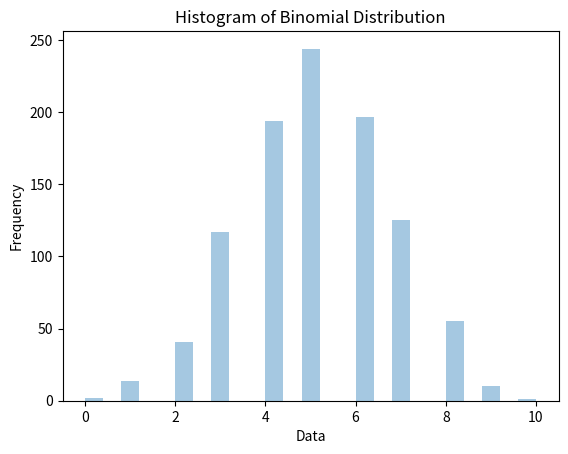

This figure's Python source:
from numpy import random
import numpy as np
import matplotlib.pyplot as plt
import seaborn as sns

x = random.randint(100)  # generates a random integeer
print(x)

y = random.rand()  # generates a random float between 0 and 1
print(y)

x = random.rand(3)  # generates a 1-dimensional array
print(x)

x = random.randint(100, size=5)  # generates array of random five integers
print(x)

print()

x = random.randint(100, size=(3, 5))  # generates a matrix or 2-dimensional array
print(x)

print()

x = random.choice([3, 5, 7, 9])  # generates a random value from an array
print(x)

print()

x = random.choice([3, 5, 7, 9], size=(3, 5))  # generates a 2-dimensional array from the values in the array given
print(x)

#  Random data distribution
x = random.choice([3, 5, 7, 9], p=[0.1, 0.3, 0.6, 0.0], size=100)  # we set our probability to how we want the
# distribution to occur, 7 will occur most and 9 will never occur, note that sum of all probabilities must be 1
print(x)

print()

x = random.choice([3, 5, 7, 9], p=[0.1, 0.3, 0.6, 0.0], size=(3, 5))
print(x)

print()

#  Random Permutations
arr1 = np.array([1, 2, 3, 4, 5])
random.shuffle(arr1)  # rearranges the position of the original elements using shuffle
print(arr1)  # the original array is shuffled

print()

arr2 = np.array([1, 2, 3, 4, 5])
print(random.permutation(arr2))  # permutation returns a shuffled copy of the original, does not shuffle the original
print(arr2)  # the original array remains the same.

print()

# sns.displot([0, 1, 2, 3, 4, 5])
# plt.show()

# sns.distplot([0, 1, 2, 3, 4, 5], hist=False)
# plt.show()

# Normal or Gaussian distribution
# x = random.normal(size=(2, 3))
# print(x)
#
# x = random.normal(loc=1, scale=2, size=(2, 3))
# print(x)
#
# sns.distplot(random.normal(size=1000), hist=False)
# plt.show()

print()

#  Binomial distribution
x = random.binomial(n=10, p=0.5, size=10)
print(x)

sns.distplot(random.binomial(n=10, p=0.5, size=1000), hist=True, kde=False)
plt.xlabel('Data')
plt.ylabel('Frequency')
plt.title('Histogram of Binomial Distribution')

plt.show()
